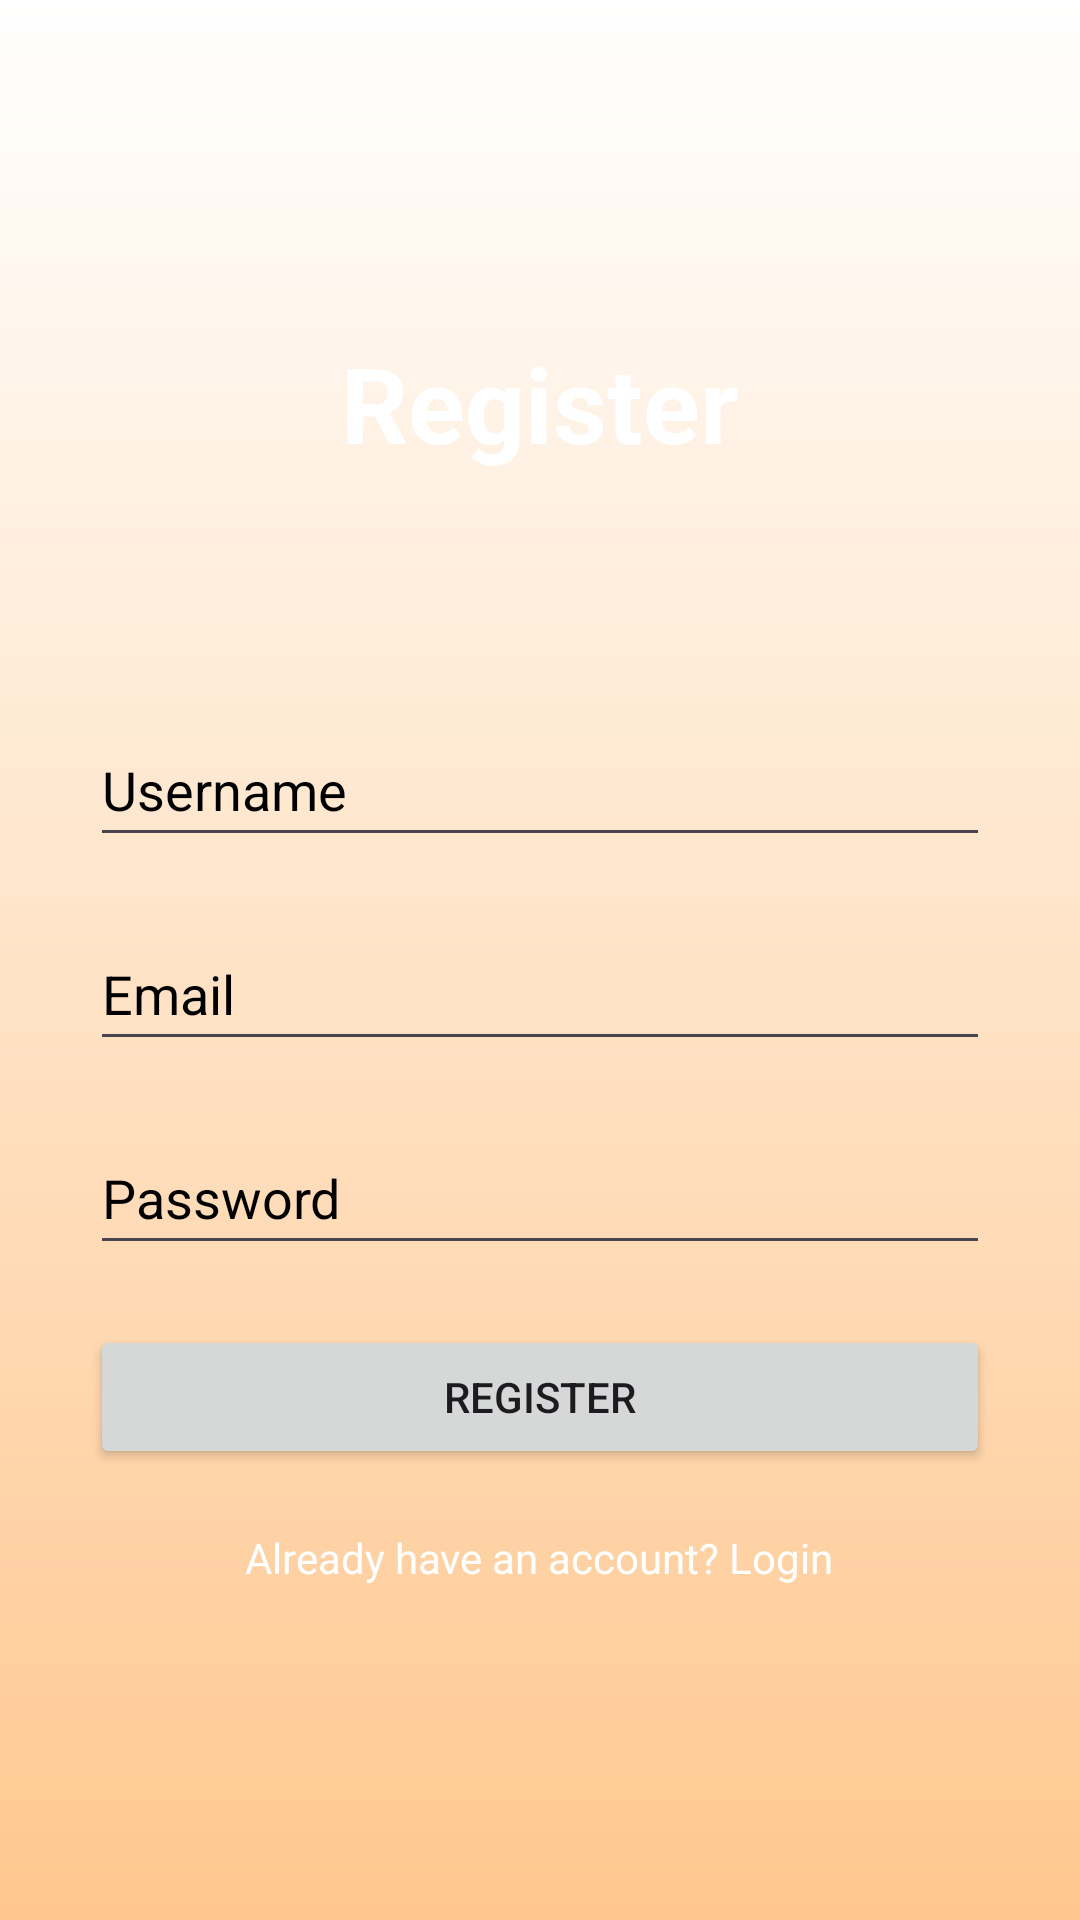

Write the Android layout XML for this screen, with the resource values it uses.
<!-- AndroidManifest.xml: application theme Theme.R1SE_AppDev -->
<!-- res/layout/activity_register.xml -->
<?xml version="1.0" encoding="utf-8"?>
<LinearLayout xmlns:android="http://schemas.android.com/apk/res/android"
    android:layout_width="match_parent"
    android:gravity="center"
    android:orientation="vertical"
    android:background="@drawable/bg_color"
    android:layout_height="match_parent">

    <TextView
        android:layout_width="wrap_content"
        android:layout_height="wrap_content"
        android:layout_marginBottom="30dp"
        android:text="@string/registerText"
        android:textColor="#FFFFFF"
        android:textSize="35sp"
        android:textStyle="bold" />

    <EditText
        android:id="@+id/username"
        android:layout_width="match_parent"
        android:layout_height="wrap_content"
        android:layout_marginHorizontal="30dp"
        android:layout_marginTop="50dp"
        android:autofillHints=""
        android:hint="@string/usernameReg"
        android:inputType="text"
        android:minHeight="48dp"
        android:textColorHint="@color/black"
        android:textColor="#000000" />

    <EditText
        android:id="@+id/email"
        android:layout_width="match_parent"
        android:layout_height="wrap_content"
        android:layout_marginHorizontal="30dp"
        android:layout_marginTop="20dp"
        android:autofillHints=""
        android:hint="@string/emailReg"
        android:inputType="textEmailAddress"
        android:minHeight="48dp"
        android:textColorHint="@color/black"
        android:textColor="#000000" />

    <EditText
        android:id="@+id/password"
        android:layout_width="match_parent"
        android:layout_height="wrap_content"
        android:layout_marginHorizontal="30dp"
        android:layout_marginTop="20dp"
        android:autofillHints=""
        android:hint="@string/passwordReg"
        android:inputType="textPassword"
        android:minHeight="48dp"
        android:textColorHint="@color/black"
        android:textColor="#000000" />


    <Button
        android:id="@+id/register"
        android:layout_width="match_parent"
        android:layout_height="wrap_content"
        android:text="@string/registerBtn"
        android:layout_marginTop="20dp"
        android:layout_marginHorizontal="30dp"/>

    <TextView
        android:id="@+id/login"
        android:layout_width="wrap_content"
        android:layout_height="wrap_content"
        android:text="@string/already_have_an_account_login"
        android:layout_marginTop="20dp"
        android:textColor="#FFFFFF" />
</LinearLayout>
<!-- resources referenced by this layout -->
<resources>
  <!-- drawable bg_color (drawable) -->
  <shape xmlns:android="http://schemas.android.com/apk/res/android">
      <gradient
          android:startColor="#FFFFFF"
      android:endColor="#FFC78F"
      android:type="linear"
      android:angle="70"/>
  </shape>
  <string name="already_have_an_account_login">Already have an account? Login</string>
  <string name="emailReg">Email</string>
  <string name="passwordReg">Password</string>
  <string name="registerBtn">Register</string>
  <string name="registerText">Register</string>
  <string name="usernameReg">Username</string>
  <style name="Theme.R1SE_AppDev" parent="Base.Theme.R1SE_AppDev" />
  <style name="Base.Theme.R1SE_AppDev" parent="Theme.Material3.DayNight.NoActionBar">
          
          
      </style>
  <!-- not gathered from this repository: default colours our renderer supplied (Android Studio template values) -->
  <color name="black">#FF000000</color>
</resources>
